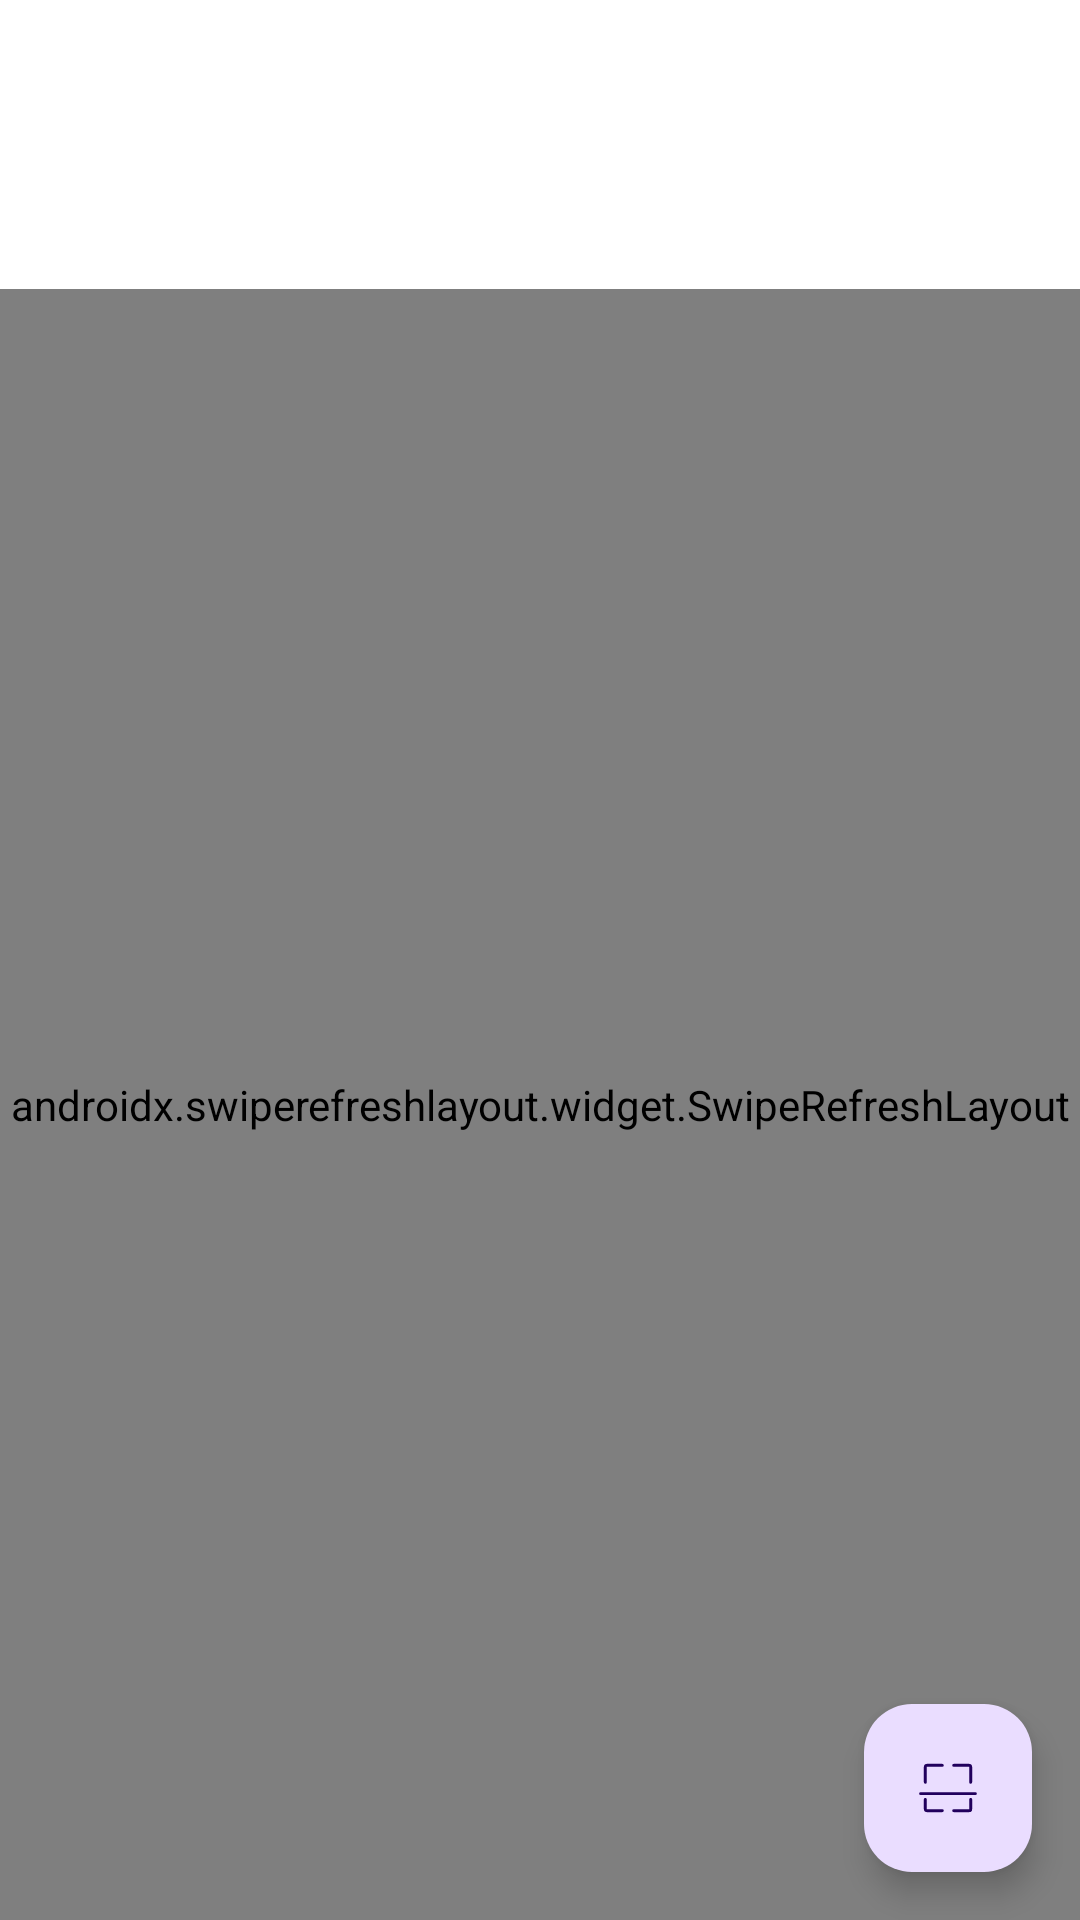

Produce the Android XML layout that renders to this screen, including the resource entries it uses.
<!-- AndroidManifest.xml: application theme Theme.MyBoilerplate -->
<!-- res/layout/discovery_fragment_home.xml -->
<?xml version="1.0" encoding="utf-8"?>
<androidx.constraintlayout.widget.ConstraintLayout xmlns:android="http://schemas.android.com/apk/res/android"
    xmlns:app="http://schemas.android.com/apk/res-auto"
    xmlns:tools="http://schemas.android.com/tools"
    android:layout_width="match_parent"
    android:layout_height="match_parent"
    android:background="@color/color_background">

    <com.google.android.material.appbar.MaterialToolbar
        android:id="@+id/toolbar"
        android:layout_width="0dp"
        android:layout_height="?attr/actionBarSize"
        android:title="@string/app_name"
        app:layout_constraintTop_toTopOf="parent"
        app:layout_constraintStart_toStartOf="parent"
        app:layout_constraintEnd_toEndOf="parent" />

    <TextView
        android:id="@+id/tvRadarStatus"
        android:layout_width="0dp"
        android:layout_height="wrap_content"
        android:paddingHorizontal="@dimen/dp_16"
        android:paddingVertical="@dimen/dp_8"
        android:textAppearance="@style/TextAppearance.App.Caption"
        android:textColor="@color/color_text_secondary"
        tools:text="Scanning for nearby devices…"
        app:layout_constraintTop_toBottomOf="@id/toolbar"
        app:layout_constraintStart_toStartOf="parent"
        app:layout_constraintEnd_toEndOf="parent" />

    <androidx.swiperefreshlayout.widget.SwipeRefreshLayout
        android:id="@+id/swipeRefresh"
        android:layout_width="0dp"
        android:layout_height="0dp"
        app:layout_constraintTop_toBottomOf="@id/tvRadarStatus"
        app:layout_constraintStart_toStartOf="parent"
        app:layout_constraintEnd_toEndOf="parent"
        app:layout_constraintBottom_toBottomOf="parent">

        <com.example.swiftshare.common.widgets.StateLayout
            android:id="@+id/stateLayout"
            android:layout_width="match_parent"
            android:layout_height="match_parent">

            <androidx.recyclerview.widget.RecyclerView
                android:id="@+id/rvDevices"
                android:layout_width="match_parent"
                android:layout_height="match_parent"
                android:clipToPadding="false"
                android:paddingBottom="@dimen/dp_50"
                tools:listitem="@layout/discovery_item_device" />

        </com.example.swiftshare.common.widgets.StateLayout>

    </androidx.swiperefreshlayout.widget.SwipeRefreshLayout>

    <com.google.android.material.floatingactionbutton.FloatingActionButton
        android:id="@+id/fabPairAlternate"
        android:layout_width="wrap_content"
        android:layout_height="wrap_content"
        android:layout_margin="@dimen/dp_16"
        android:contentDescription="@string/discovery_alternate_pairing"
        app:srcCompat="@drawable/ic_qr_code"
        app:layout_constraintEnd_toEndOf="parent"
        app:layout_constraintBottom_toBottomOf="parent" />

</androidx.constraintlayout.widget.ConstraintLayout>
<!-- resources referenced by this layout -->
<resources>
  <color name="color_background">#FFFFFF</color>
  <color name="color_text_secondary">@color/neutral_600</color>
  <dimen name="dp_16">16dp</dimen>
  <dimen name="dp_50">50dp</dimen>
  <dimen name="dp_8">8dp</dimen>
  <!-- drawable ic_qr_code (drawable) -->
  <vector android:height="24dp" android:viewportHeight="25"
      android:viewportWidth="25" android:width="24dp" xmlns:android="http://schemas.android.com/apk/res/android">
      <path android:fillColor="#00000000"
          android:pathData="M20.38,16.44L20.38,19.89C20.38,20.16 20.16,20.38 19.89,20.38L14.47,20.38"
          android:strokeColor="#0F0F0F" android:strokeLineCap="round"
          android:strokeLineJoin="round" android:strokeWidth="1"/>
      <path android:fillColor="#00000000"
          android:pathData="M14.47,4.62L19.89,4.62C20.16,4.62 20.38,4.84 20.38,5.11L20.38,10.53"
          android:strokeColor="#0F0F0F" android:strokeLineCap="round"
          android:strokeLineJoin="round" android:strokeWidth="1"/>
      <path android:fillColor="#00000000"
          android:pathData="M4.62,10.53L4.62,5.11C4.62,4.84 4.84,4.62 5.11,4.62L10.53,4.62"
          android:strokeColor="#0F0F0F" android:strokeLineCap="round"
          android:strokeLineJoin="round" android:strokeWidth="1"/>
      <path android:fillColor="#00000000"
          android:pathData="M4.62,16.44L4.62,19.89C4.62,20.16 4.84,20.38 5.11,20.38L10.53,20.38"
          android:strokeColor="#0F0F0F" android:strokeLineCap="round"
          android:strokeLineJoin="round" android:strokeWidth="1"/>
      <path android:fillColor="#00000000"
          android:pathData="M2.99,14.47L22.01,14.47"
          android:strokeColor="#0F0F0F" android:strokeLineCap="round"
          android:strokeLineJoin="round" android:strokeWidth="1"/>
  </vector>
  <string name="app_name">Swift Share</string>
  <string name="discovery_alternate_pairing">Alternate pairing</string>
  <style name="TextAppearance.App.Caption" parent="TextAppearance.Material3.BodySmall">
          <item name="android:textSize">@dimen/text_caption</item>
          <item name="android:textColor">@color/color_hint</item>
      </style>
  <color name="neutral_600">#5C6273</color>
  <dimen name="text_caption">12sp</dimen>
  <color name="color_hint">@color/neutral_500</color>
  <color name="color_primary">@color/brand_primary</color>
  <color name="color_on_primary">@color/brand_white</color>
  <color name="color_secondary">@color/brand_secondary</color>
  <color name="color_on_secondary">@color/brand_white</color>
  <color name="color_on_background">@color/neutral_900</color>
  <color name="color_surface">#FFFFFF</color>
  <color name="color_on_surface">@color/neutral_900</color>
  <color name="color_surface_variant">@color/neutral_100</color>
  <color name="color_on_surface_variant">@color/neutral_600</color>
  <color name="color_outline">@color/neutral_200</color>
  <color name="color_error">@color/brand_error</color>
  <color name="color_on_error">@color/brand_white</color>
  <color name="color_system_bars">#00000000</color>
  <color name="neutral_500">#7D8393</color>
  <color name="brand_primary">#2F6BFF</color>
  <color name="brand_white">#FFFFFF</color>
  <color name="brand_secondary">#00B37E</color>
  <color name="neutral_900">#15171D</color>
  <color name="neutral_100">#F3F4F7</color>
  <color name="neutral_200">#E2E4EA</color>
  <color name="brand_error">#E14B4B</color>
</resources>
